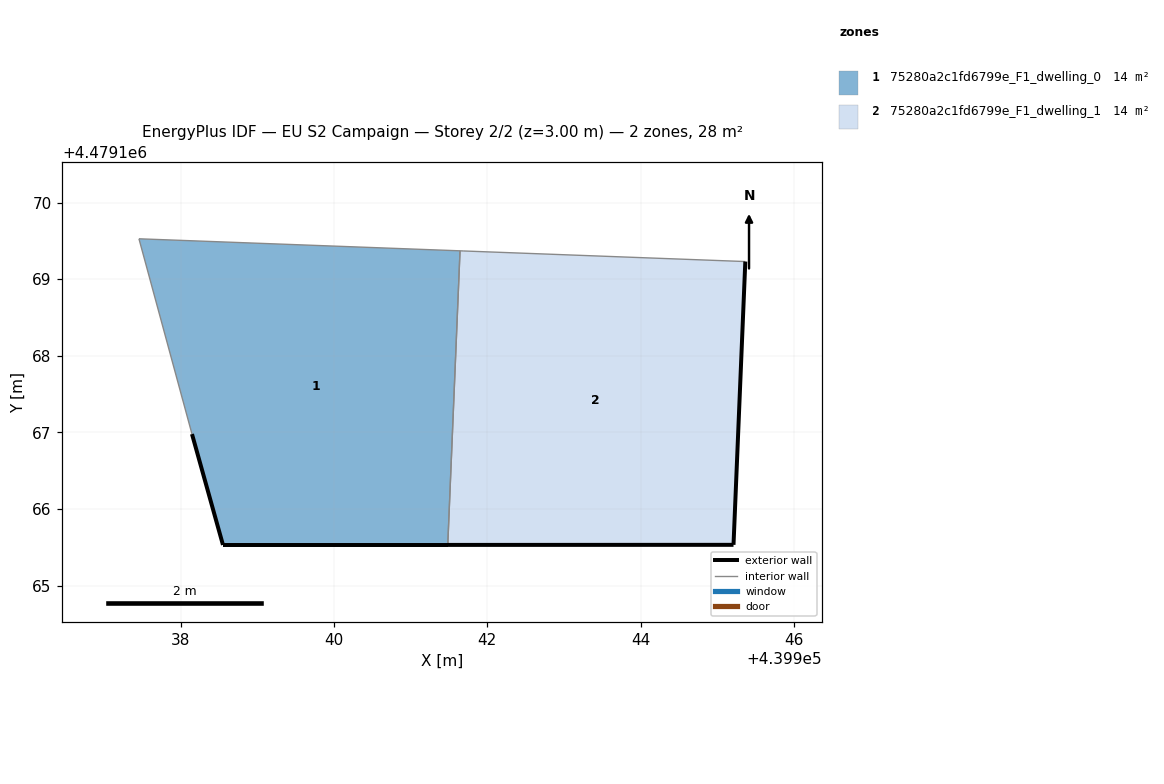
=== STOREY PLAN SPEC (per zone: floor XY polygon, exterior-wall plan segments, windows/doors) ===
zone 1: 75280a2c1fd6799e_F1_dwelling_0  (13.9 m²)
  floor: (439941.48, 4479165.53) (439941.65, 4479169.37) (439937.46, 4479169.53) (439938.15, 4479166.98) (439938.55, 4479165.53)
  exterior wall: (439938.55, 4479165.53) – (439938.15, 4479166.98)  [1.5 m]
  exterior wall: (439941.48, 4479165.53) – (439938.55, 4479165.53)  [2.9 m]
  interior walls: 3
zone 2: 75280a2c1fd6799e_F1_dwelling_1  (14.0 m²)
  floor: (439945.21, 4479165.53) (439945.37, 4479169.23) (439941.69, 4479169.37) (439941.65, 4479169.37) (439941.48, 4479165.53)
  exterior wall: (439945.21, 4479165.53) – (439941.48, 4479165.53)  [3.7 m]
  exterior wall: (439945.37, 4479169.23) – (439945.21, 4479165.53)  [3.7 m]
  interior walls: 3

=== DERIVED (storey summary) ===
Building: EU S2 Campaign
Storey: 2 of 2  (floor level z = 3.00 m)
Storey gross floor area: 28.0 m²
Zones on this storey: 2
  - 75280a2c1fd6799e_F1_dwelling_0: floor 13.9 m²; exterior wall 4.4 m (13.3 m²); WWR 0.0%
  - 75280a2c1fd6799e_F1_dwelling_1: floor 14.0 m²; exterior wall 7.4 m (22.3 m²); WWR 0.0%
Zone adjacency (shared interzone walls):
  - 75280a2c1fd6799e_F1_dwelling_0 ↔ 75280a2c1fd6799e_F1_dwelling_1